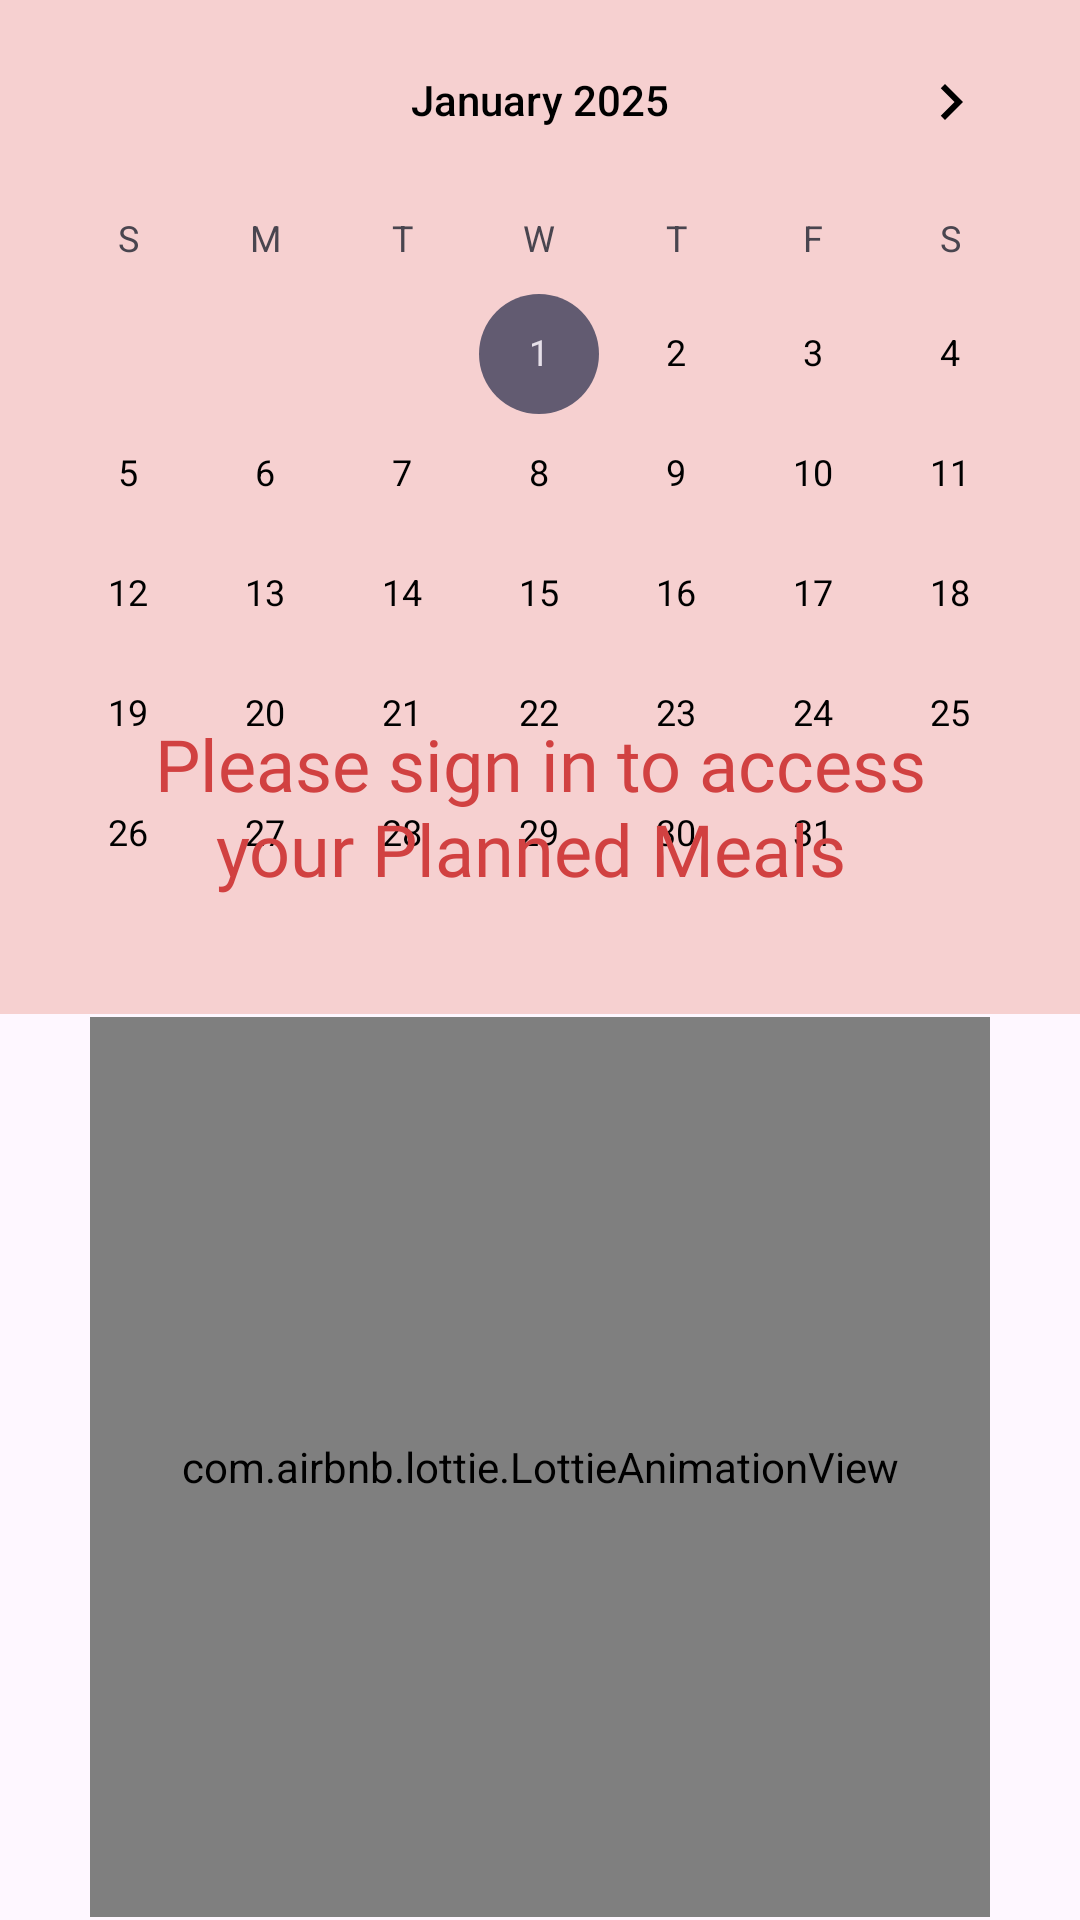

Reconstruct the res/layout file that produces this screen, plus the resources it refers to.
<!-- AndroidManifest.xml: application theme Theme.Food_Planner -->
<!-- res/layout/fragment_calender.xml -->
<?xml version="1.0" encoding="utf-8"?>
<ScrollView xmlns:android="http://schemas.android.com/apk/res/android"
    xmlns:app="http://schemas.android.com/apk/res-auto"
    xmlns:tools="http://schemas.android.com/tools"
    android:layout_width="match_parent"
    android:layout_height="match_parent"
    android:fillViewport="true">

    <androidx.constraintlayout.widget.ConstraintLayout
        android:layout_width="match_parent"
        android:layout_height="match_parent"
        tools:context=".meals.view.MealsFragment">

        <CalendarView
            android:id="@+id/calendarView"
            android:layout_width="match_parent"
            android:layout_height="wrap_content"
            android:background="#F6D0D0"
            android:maxDate="12/31/2025"
            android:minDate="01/01/2025"
            android:theme="@style/CalendarViewCustom"
            app:layout_constraintStart_toStartOf="parent"
            app:layout_constraintTop_toTopOf="parent" />

        <TextView
            android:id="@+id/calText"
            android:layout_width="match_parent"
            android:layout_height="wrap_content"
            app:layout_constraintBottom_toTopOf="@+id/calendarAnimationView"
            android:layout_margin="40dp"
            android:text="Please sign in to access your Planned Meals "
            android:gravity="center"
            android:fontFamily="@font/amita"
            android:textColor="@color/light_red"
            android:textSize="24sp"
            />
        <com.airbnb.lottie.LottieAnimationView
            android:id="@+id/calendarAnimationView"
            android:layout_width="300dp"
            android:layout_height="300dp"
            app:lottie_rawRes="@raw/calendar_empty"
            app:lottie_autoPlay="true"
            app:lottie_loop="true"
            app:layout_constraintBottom_toBottomOf="parent"
            app:layout_constraintEnd_toEndOf="parent"
            app:layout_constraintStart_toStartOf="parent"
            app:layout_constraintTop_toBottomOf="@+id/calendarView"/>

        <androidx.recyclerview.widget.RecyclerView
            android:id="@+id/recyclerviewMeal"
            android:layout_width="match_parent"
            android:layout_height="wrap_content"
            android:layout_marginTop="10dp"
            android:clipToPadding="false"
            android:overScrollMode="never"
            app:layout_constraintStart_toStartOf="parent"
            app:layout_constraintTop_toBottomOf="@+id/calendarView"
            tools:listitem="@layout/meal_recycleview_element" />

    </androidx.constraintlayout.widget.ConstraintLayout>
</ScrollView>
<!-- res/layout/meal_recycleview_element.xml (included above) -->
<?xml version="1.0" encoding="utf-8"?>
<com.google.android.material.card.MaterialCardView
    xmlns:android="http://schemas.android.com/apk/res/android"
    xmlns:app="http://schemas.android.com/apk/res-auto"
    android:id="@+id/cardView"
    android:layout_width="match_parent"
    android:layout_height="wrap_content"
    android:clickable="true"
    android:focusable="true"
    android:background="@color/light_red"
    android:foreground="?attr/selectableItemBackground"
    app:layout_constraintTop_toTopOf="parent"
    app:layout_constraintStart_toStartOf="parent"
    app:cardCornerRadius="12dp"
    app:cardElevation="6dp"
    app:cardUseCompatPadding="true"
    app:cardPreventCornerOverlap="true"
    app:strokeColor="#E0E0E0"
    app:strokeWidth="1dp"
    android:layout_marginTop="20dp"
    android:layout_margin="10dp" >

    <FrameLayout
        android:layout_width="match_parent"
        android:layout_height="250dp" >
        
        <ImageView
            android:id="@+id/mealImage"
            android:layout_width="match_parent"
            android:layout_height="match_parent"
            android:scaleType="centerCrop"
            android:outlineProvider="background" />

        
        <View
            android:layout_width="match_parent"
            android:layout_height="match_parent"
            android:background="@drawable/gradient" />

        
        <ImageView
            android:id="@+id/addFavouritesIcon"
            android:layout_width="35dp"
            android:layout_height="35dp"
            android:layout_gravity="top|end"
            android:layout_marginTop="10dp"
            android:layout_marginEnd="20dp"
            android:src="@drawable/favourite"
            android:contentDescription="@string/add_to_favourites"
            android:clickable="true"
            android:focusable="true"
            android:foreground="?attr/selectableItemBackgroundBorderless" />
        <ImageView
            android:id="@+id/addCalendarIcon"
            android:layout_width="35dp"
            android:layout_height="35dp"
            android:layout_gravity="top|end"
            android:layout_marginTop="50dp"
            android:layout_marginEnd="20dp"
            android:src="@drawable/calendar"
            android:contentDescription="@string/add_to_favourites"
            android:clickable="true"
            android:focusable="true"
            android:foreground="?attr/selectableItemBackgroundBorderless" />

        <TextView
            android:id="@+id/mealName"
            android:layout_gravity="bottom"
            android:padding="12dp"
            android:layout_width="wrap_content"
            android:layout_height="wrap_content"
            android:text="Meal Name"
            android:textColor="@android:color/white"
            android:fontFamily="@font/amita"
            android:textSize="22sp"
            android:textStyle="bold" />
    </FrameLayout>
</com.google.android.material.card.MaterialCardView>
<!-- resources referenced by this layout -->
<resources>
  <color name="light_red">#d14141</color>
  <string name="add_to_favourites">Add To Favourite</string>
  <style name="CalendarViewCustom" parent="android:Widget.Material.CalendarView">
          <item name="android:textColorPrimary">#000000</item> 
          <item name="android:dateTextAppearance">@style/CalendarDateText</item>
      </style>
  <style name="Theme.Food_Planner" parent="Base.Theme.Food_Planner" />
  <style name="CalendarDateText" parent="@android:style/TextAppearance.Material.Medium">
          <item name="android:textColor">@color/light_red</item> 
      </style>
  <style name="Base.Theme.Food_Planner" parent="Theme.Material3.Light.NoActionBar">
          
          <item name="colorPrimary">@color/light_red</item>
          <item name="android:forceDarkAllowed">false</item>
          
          <item name="shapeAppearanceSmallComponent">@style/ShapeAppearance.Sharp</item>
          <item name="shapeAppearanceMediumComponent">@style/ShapeAppearance.Sharp</item>
          <item name="shapeAppearanceLargeComponent">@style/ShapeAppearance.Sharp</item>
      </style>
  <style name="ShapeAppearance.Sharp" parent="ShapeAppearance.MaterialComponents.SmallComponent">
          <item name="cornerSize">0dp</item>
      </style>
</resources>
